Dataset: Margonem-Captcha-Solver (GitHub, seba0456/Margonem-Captcha-Solver). Classes: blank, not blank.

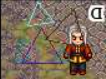
Label: not blank

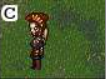
Label: blank

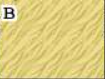
Label: blank

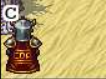
Label: blank

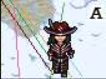
Label: not blank

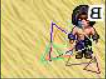
Label: not blank
